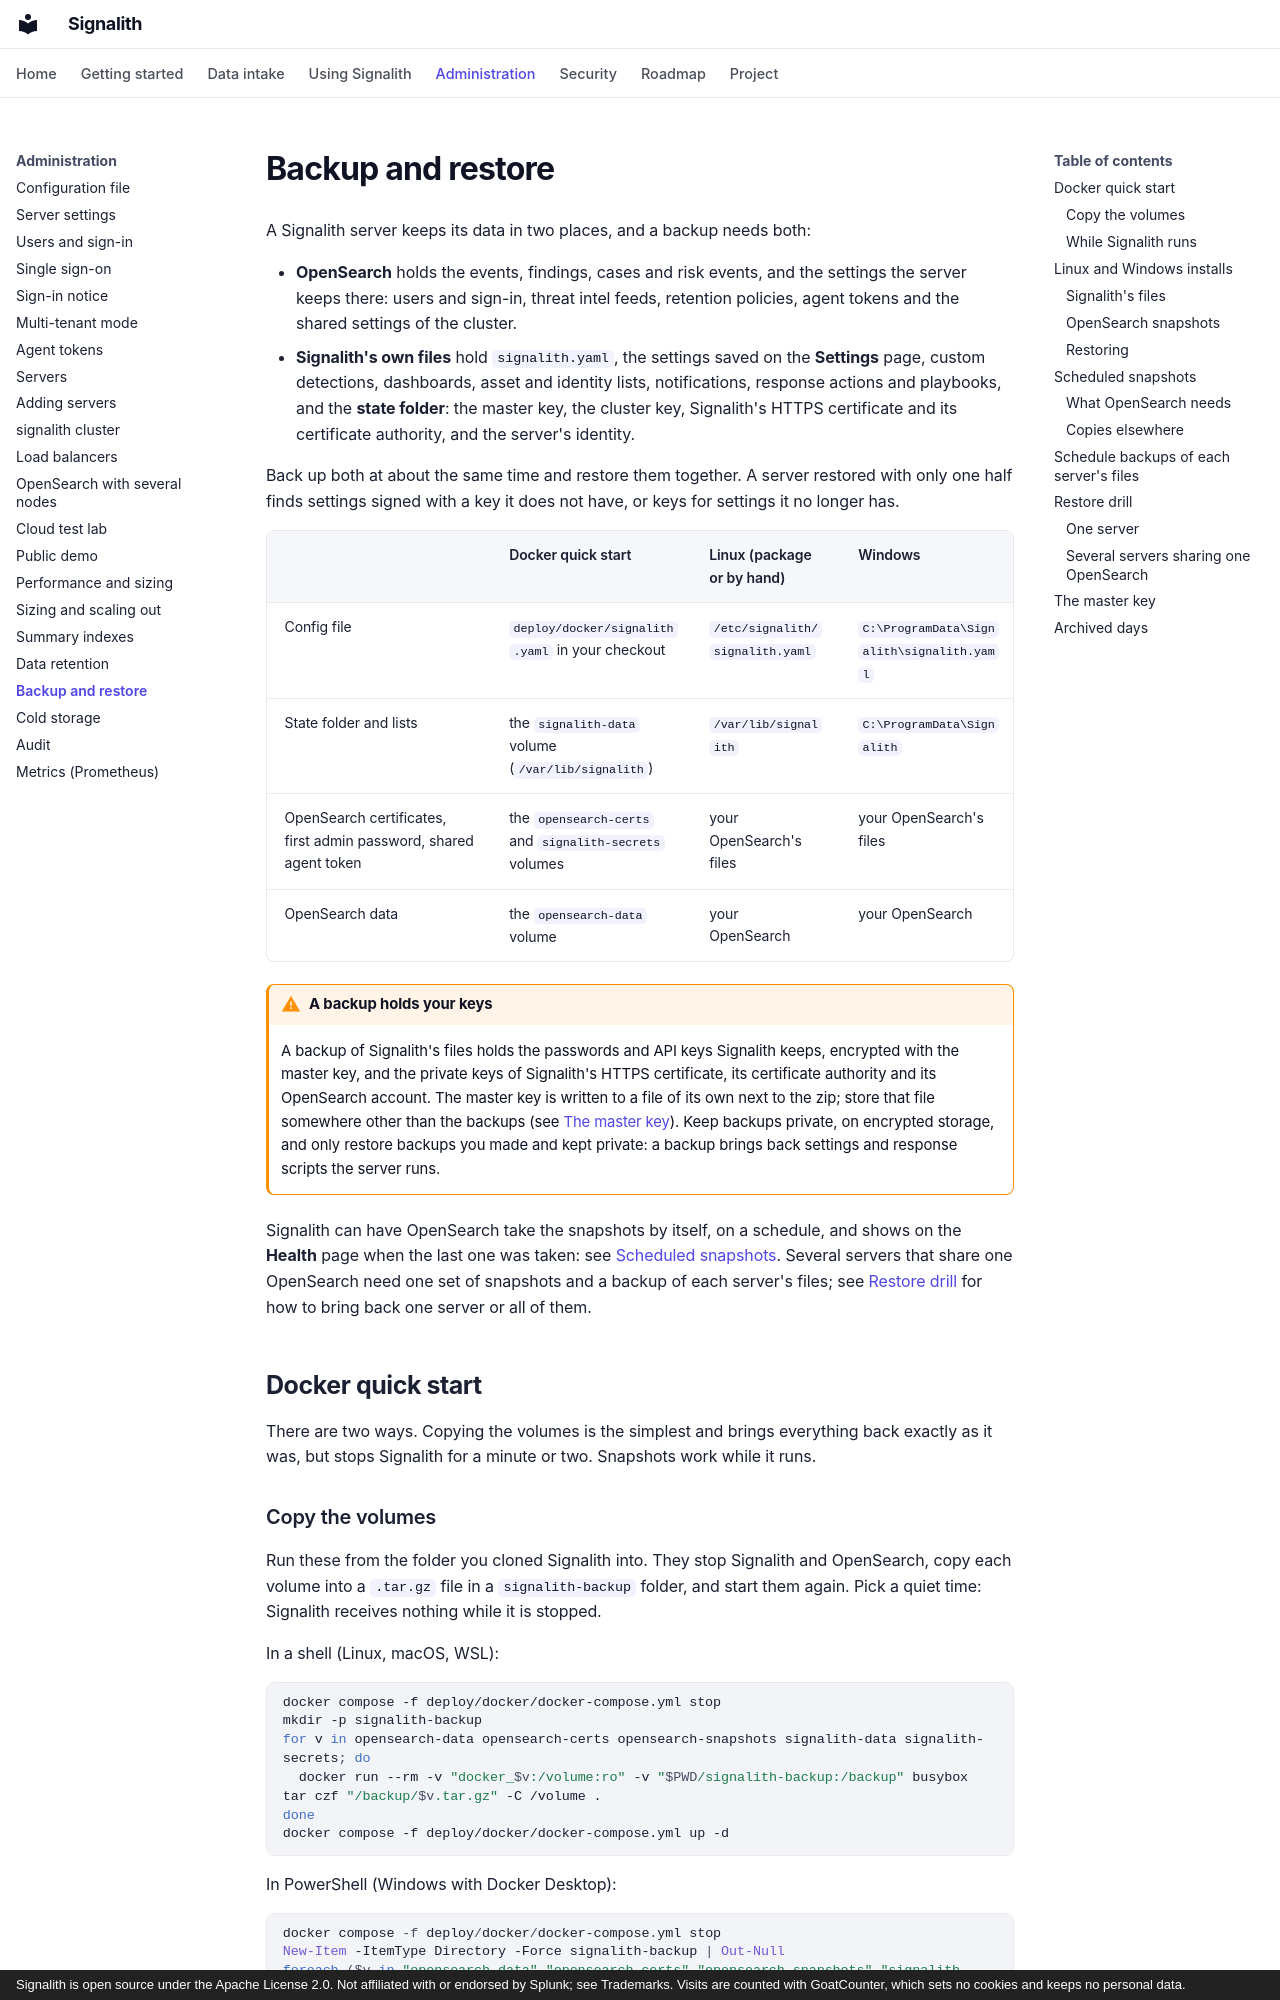

repository: jrsamsanchez/Signalith · page: backup/index.html · generator: mkdocs · copyright: Signalith is open source under the Apache License 2.0. Not affiliated with or endorsed by Splunk; see Trademarks. Visits are counted with GoatCounter, which sets no cookies and keeps no personal data.

# Backup and restore

A Signalith server keeps its data in two places, and a backup needs both:

- **OpenSearch** holds the events, findings, cases and risk events, and the settings
  the server keeps there: users and sign-in, threat intel feeds, retention policies,
  agent tokens and the shared settings of the cluster.
- **Signalith's own files** hold `signalith.yaml`, the settings saved on the
  **Settings** page, custom detections, dashboards, asset and identity lists,
  notifications, response actions and playbooks, and the **state folder**: the master
  key, the cluster key, Signalith's HTTPS certificate and its certificate authority, and
  the server's identity.

Back up both at about the same time and restore them together. A server restored with
only one half finds settings signed with a key it does not have, or keys for settings
it no longer has.

| | Docker quick start | Linux (package or by hand) | Windows |
| --- | --- | --- | --- |
| Config file | `deploy/docker/signalith.yaml` in your checkout | `/etc/signalith/signalith.yaml` | `C:\ProgramData\Signalith\signalith.yaml` |
| State folder and lists | the `signalith-data` volume (`/var/lib/signalith`) | `/var/lib/signalith` | `C:\ProgramData\Signalith` |
| OpenSearch certificates, first admin password, shared agent token | the `opensearch-certs` and `signalith-secrets` volumes | your OpenSearch's files | your OpenSearch's files |
| OpenSearch data | the `opensearch-data` volume | your OpenSearch | your OpenSearch |

!!! warning "A backup holds your keys"
    A backup of Signalith's files holds the passwords and API keys Signalith keeps,
    encrypted with the master key, and the private keys of Signalith's HTTPS certificate,
    its certificate authority and its OpenSearch account. The master key is written to a
    file of its own next to the zip; store that file somewhere other than the backups (see
    [The master key](#the-master-key)). Keep backups private, on encrypted storage, and
    only restore backups you made and kept private: a backup brings back settings and
    response scripts the server runs.

Signalith can have OpenSearch take the snapshots by itself, on a schedule, and shows on
the **Health** page when the last one was taken: see
[Scheduled snapshots](#scheduled-snapshots). Several servers that share one OpenSearch
need one set of snapshots and a backup of each server's files; see
[Restore drill](#restore-drill) for how to bring back one server or all of them.

## Docker quick start

There are two ways. Copying the volumes is the simplest and brings everything back
exactly as it was, but stops Signalith for a minute or two. Snapshots work while it
runs.
